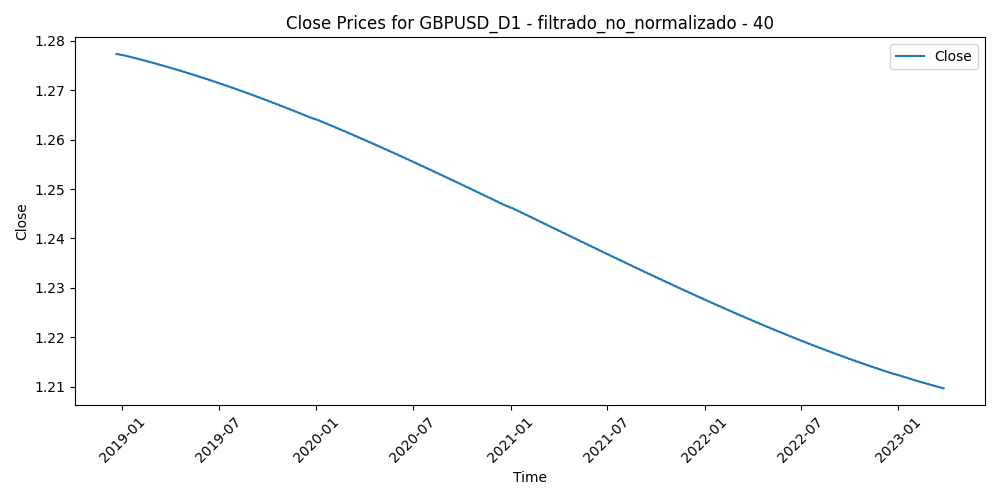

Source data for this figure (header and first rows):
Time, Close, Volume, diferencia_media_40
2018-12-21, 1.277, 168564, 0.01562
2018-12-24, 1.277, 112584, 0.009343
2018-12-26, 1.277, 77836, 0.01543
2018-12-27, 1.277, 197024, 0.01416
2018-12-28, 1.277, 104304, 0.008237
2018-12-31, 1.277, 90140, 0.003281
2019-01-02, 1.277, 134890, 0.01516
2019-01-03, 1.277, 155936, 0.01125
2019-01-04, 1.277, 137158, 0.001446
2019-01-07, 1.277, 95574, -0.004169
2019-01-08, 1.277, 94557, 0.001196
2019-01-09, 1.277, 139160, -0.006406
2019-01-10, 1.277, 118631, -0.00317
2019-01-11, 1.277, 129613, -0.01204
2019-01-14, 1.277, 115100, -0.01507
2019-01-15, 1.277, 165932, -0.0141
2019-01-16, 1.277, 125703, -0.01595
2019-01-17, 1.277, 154430, -0.02613
2019-01-18, 1.277, 103466, -0.01462
2019-01-21, 1.277, 79764, -0.01641
2019-01-22, 1.277, 100783, -0.02259
2019-01-23, 1.277, 112150, -0.0331
2019-01-24, 1.277, 123180, -0.03175
2019-01-25, 1.276, 134404, -0.04435
2019-01-28, 1.276, 94173, -0.03917
2019-01-29, 1.276, 151091, -0.02942
2019-01-30, 1.276, 118310, -0.0333
2019-01-31, 1.276, 106639, -0.03191
2019-02-01, 1.276, 99075, -0.0282
2019-02-04, 1.276, 86863, -0.02306
2019-02-05, 1.276, 77167, -0.01384
2019-02-06, 1.276, 86190, -0.01073
2019-02-07, 1.276, 96800, -0.01184
2019-02-08, 1.276, 72089, -0.01003
2019-02-11, 1.276, 87531, -0.001454
2019-02-12, 1.276, 81226, -0.004091
2019-02-13, 1.276, 97464, 0.001407
2019-02-14, 1.276, 102904, 0.006395
2019-02-15, 1.276, 94690, -0.001782
2019-02-18, 1.276, 86320, -0.004562
2019-02-19, 1.276, 93627, -0.01759
2019-02-20, 1.276, 108871, -0.01536
2019-02-21, 1.276, 116131, -0.01295
2019-02-22, 1.276, 100142, -0.01385
2019-02-25, 1.276, 98911, -0.01694
2019-02-26, 1.276, 143413, -0.03111
2019-02-27, 1.276, 132722, -0.03517
2019-02-28, 1.276, 113553, -0.0289
2019-03-01, 1.275, 109730, -0.02236
2019-03-04, 1.275, 76986, -0.01865
2019-03-05, 1.275, 85536, -0.01724
2019-03-06, 1.275, 78013, -0.0154
2019-03-07, 1.275, 80881, -0.005697
2019-03-08, 1.275, 88514, 0.001234
2019-03-11, 1.275, 94617, -0.01145
2019-03-12, 1.275, 116740, -0.003032
2019-03-13, 1.275, 96108, -0.02852
2019-03-14, 1.275, 98533, -0.01819
2019-03-15, 1.275, 83389, -0.02231
2019-03-18, 1.275, 74666, -0.01745
... 1,045 more rows
